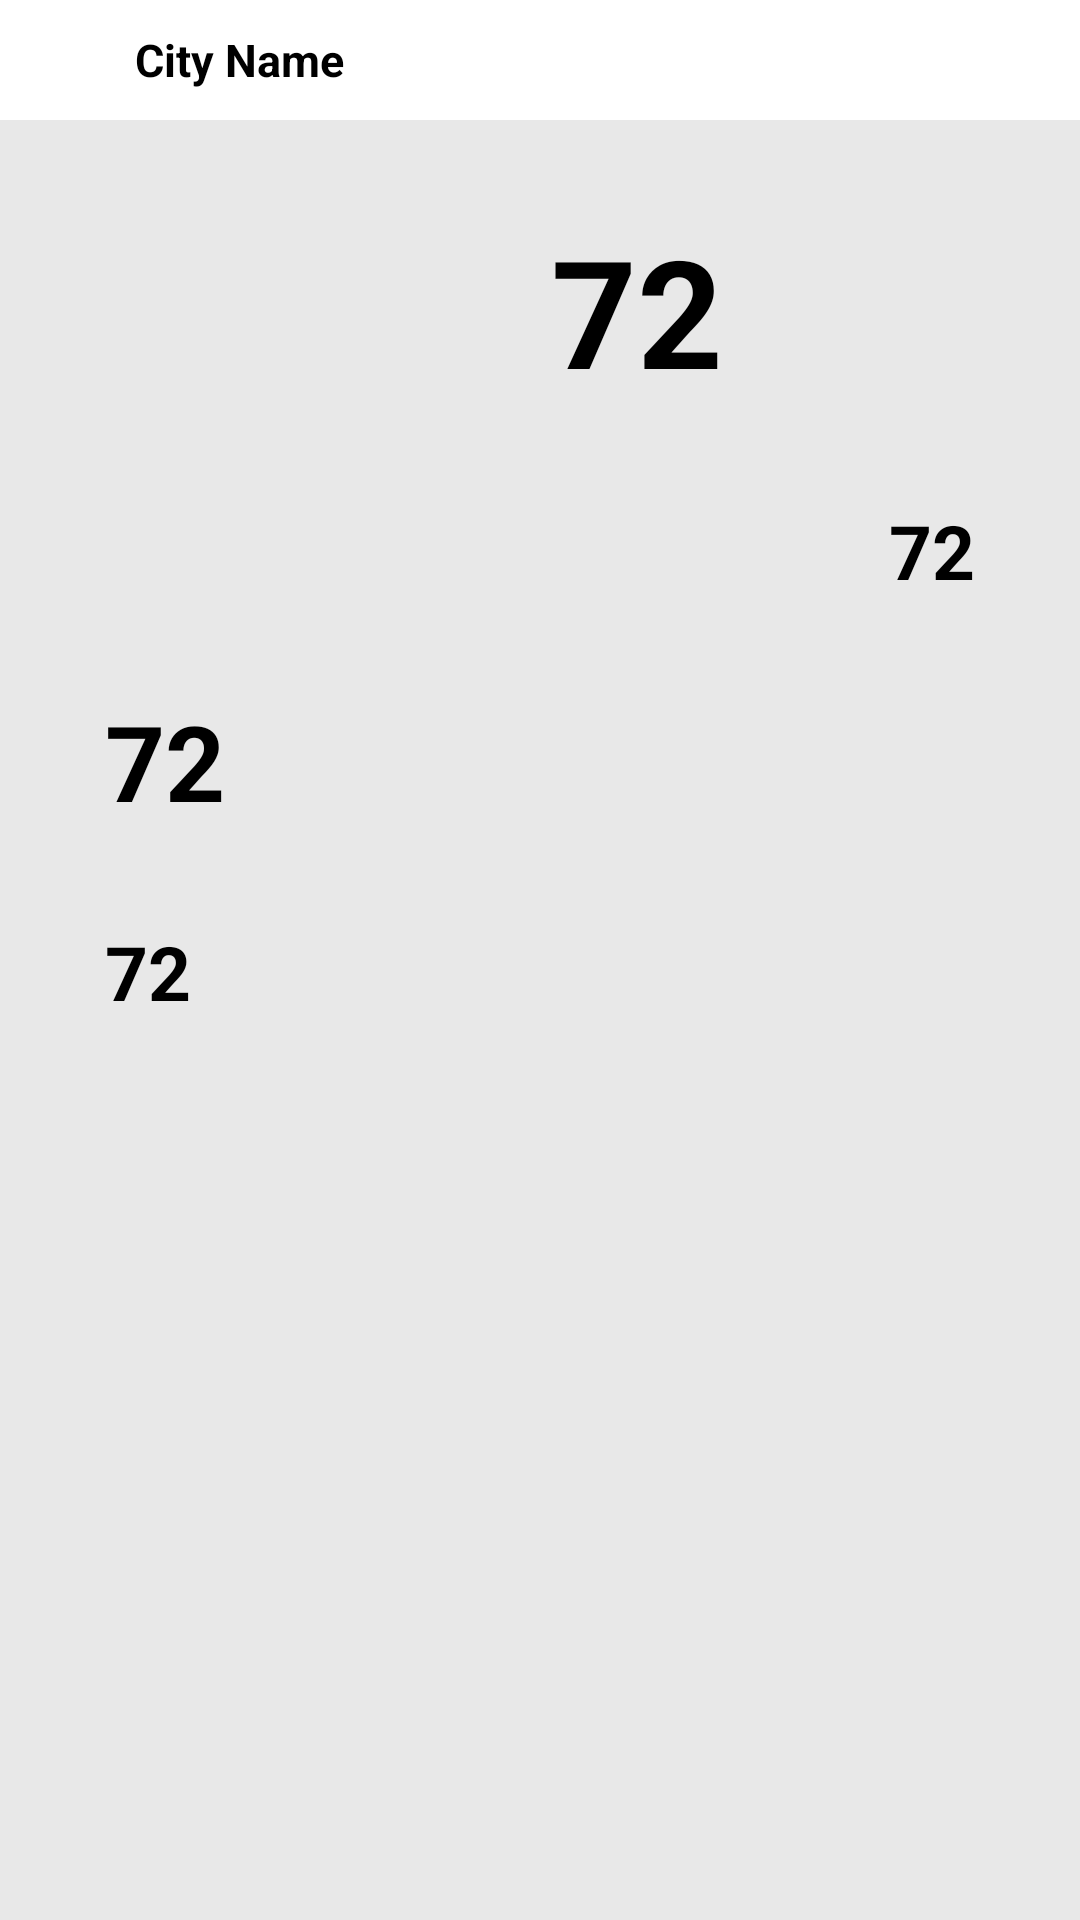

Reconstruct the res/layout file that produces this screen, plus the resources it refers to.
<!-- AndroidManifest.xml: application theme Theme.LocusWeather -->
<!-- res/layout/activity_weather_view.xml -->
<?xml version="1.0" encoding="utf-8"?>
<RelativeLayout xmlns:android="http://schemas.android.com/apk/res/android"
    xmlns:app="http://schemas.android.com/apk/res-auto"
    xmlns:tools="http://schemas.android.com/tools"
    android:layout_width="match_parent"
    android:layout_height="match_parent"
    android:background="#E8E8E8"
    tools:context=".WeatherView">
    <LinearLayout
        android:id="@+id/linearMain"
        android:layout_width="match_parent"
        android:layout_height="wrap_content"
        android:layout_alignParentTop="true"
        android:orientation="vertical">

        <LinearLayout
            android:layout_width="match_parent"
            android:layout_height="40dp"
            android:background="@color/white"
            android:orientation="horizontal">
            <ImageView
                android:layout_width="45dp"
                android:layout_height="25dp"
                android:id="@+id/img_back"
                android:layout_gravity="center_vertical"
                android:src="@drawable/back_icon"/>
            <TextView
                android:layout_width="match_parent"
                android:layout_height="match_parent"
                android:gravity="center|left"
                android:text="City Name"
                android:textColor="@color/black"
                android:textSize="15sp"
                android:textStyle="bold"
                android:visibility="visible" />


        </LinearLayout>
    </LinearLayout>

    <LinearLayout
        android:layout_width="match_parent"
        android:layout_height="match_parent"
        android:layout_below="@id/linearMain"
        android:orientation="vertical">
        <TextView
            android:layout_width="match_parent"
            android:layout_height="wrap_content"
            android:text="72"
            android:textSize="50sp"
            android:textColor="@color/black"
            android:textStyle="bold"
            android:gravity="center"
            android:layout_marginLeft="65dp"
            android:layout_marginTop="30dp"
            android:id="@+id/tempview"/>
        <TextView
            android:layout_width="match_parent"
            android:layout_height="wrap_content"
            android:text="72"
            android:textSize="25sp"
            android:textColor="@color/black"
            android:textStyle="bold"
            android:gravity="center|right"
            android:paddingRight="35dp"
            android:layout_marginTop="30dp"
            android:id="@+id/feelslike"/>
        <TextView
            android:layout_width="match_parent"
            android:layout_height="wrap_content"
            android:text="72"
            android:textSize="35sp"
            android:textColor="@color/black"
            android:textStyle="bold"
            android:gravity="center|left"
            android:paddingLeft="35dp"

            android:layout_marginTop="30dp"
            android:id="@+id/mainview"/>
        <TextView
            android:layout_width="match_parent"
            android:layout_height="wrap_content"
            android:text="72"
            android:textSize="25sp"
            android:textColor="@color/black"
            android:textStyle="bold"
            android:gravity="center|left"
            android:paddingLeft="35dp"
            android:layout_marginTop="30dp"
            android:id="@+id/desc"/>

    </LinearLayout>

</RelativeLayout>
<!-- resources referenced by this layout -->
<resources>
  <style name="Theme.LocusWeather" parent="Theme.MaterialComponents.DayNight.NoActionBar">
          
          <item name="colorPrimary">@color/black</item>
          <item name="colorPrimaryVariant">@color/purple_700</item>
          <item name="colorOnPrimary">@color/white</item>
          
          <item name="colorSecondary">@color/teal_200</item>
          <item name="colorSecondaryVariant">@color/teal_700</item>
          <item name="colorOnSecondary">@color/black</item>
          
          <item name="android:statusBarColor" tools:targetApi="l">?attr/colorPrimaryVariant</item>
          
      </style>
  <!-- not gathered from this repository: default colours our renderer supplied (Android Studio template values) -->
  <color name="purple_700">#FF3700B3</color>
  <color name="teal_200">#FF03DAC5</color>
  <color name="teal_700">#FF018786</color>
  <color name="black">#FF000000</color>
  <color name="white">#FFFFFFFF</color>
</resources>
